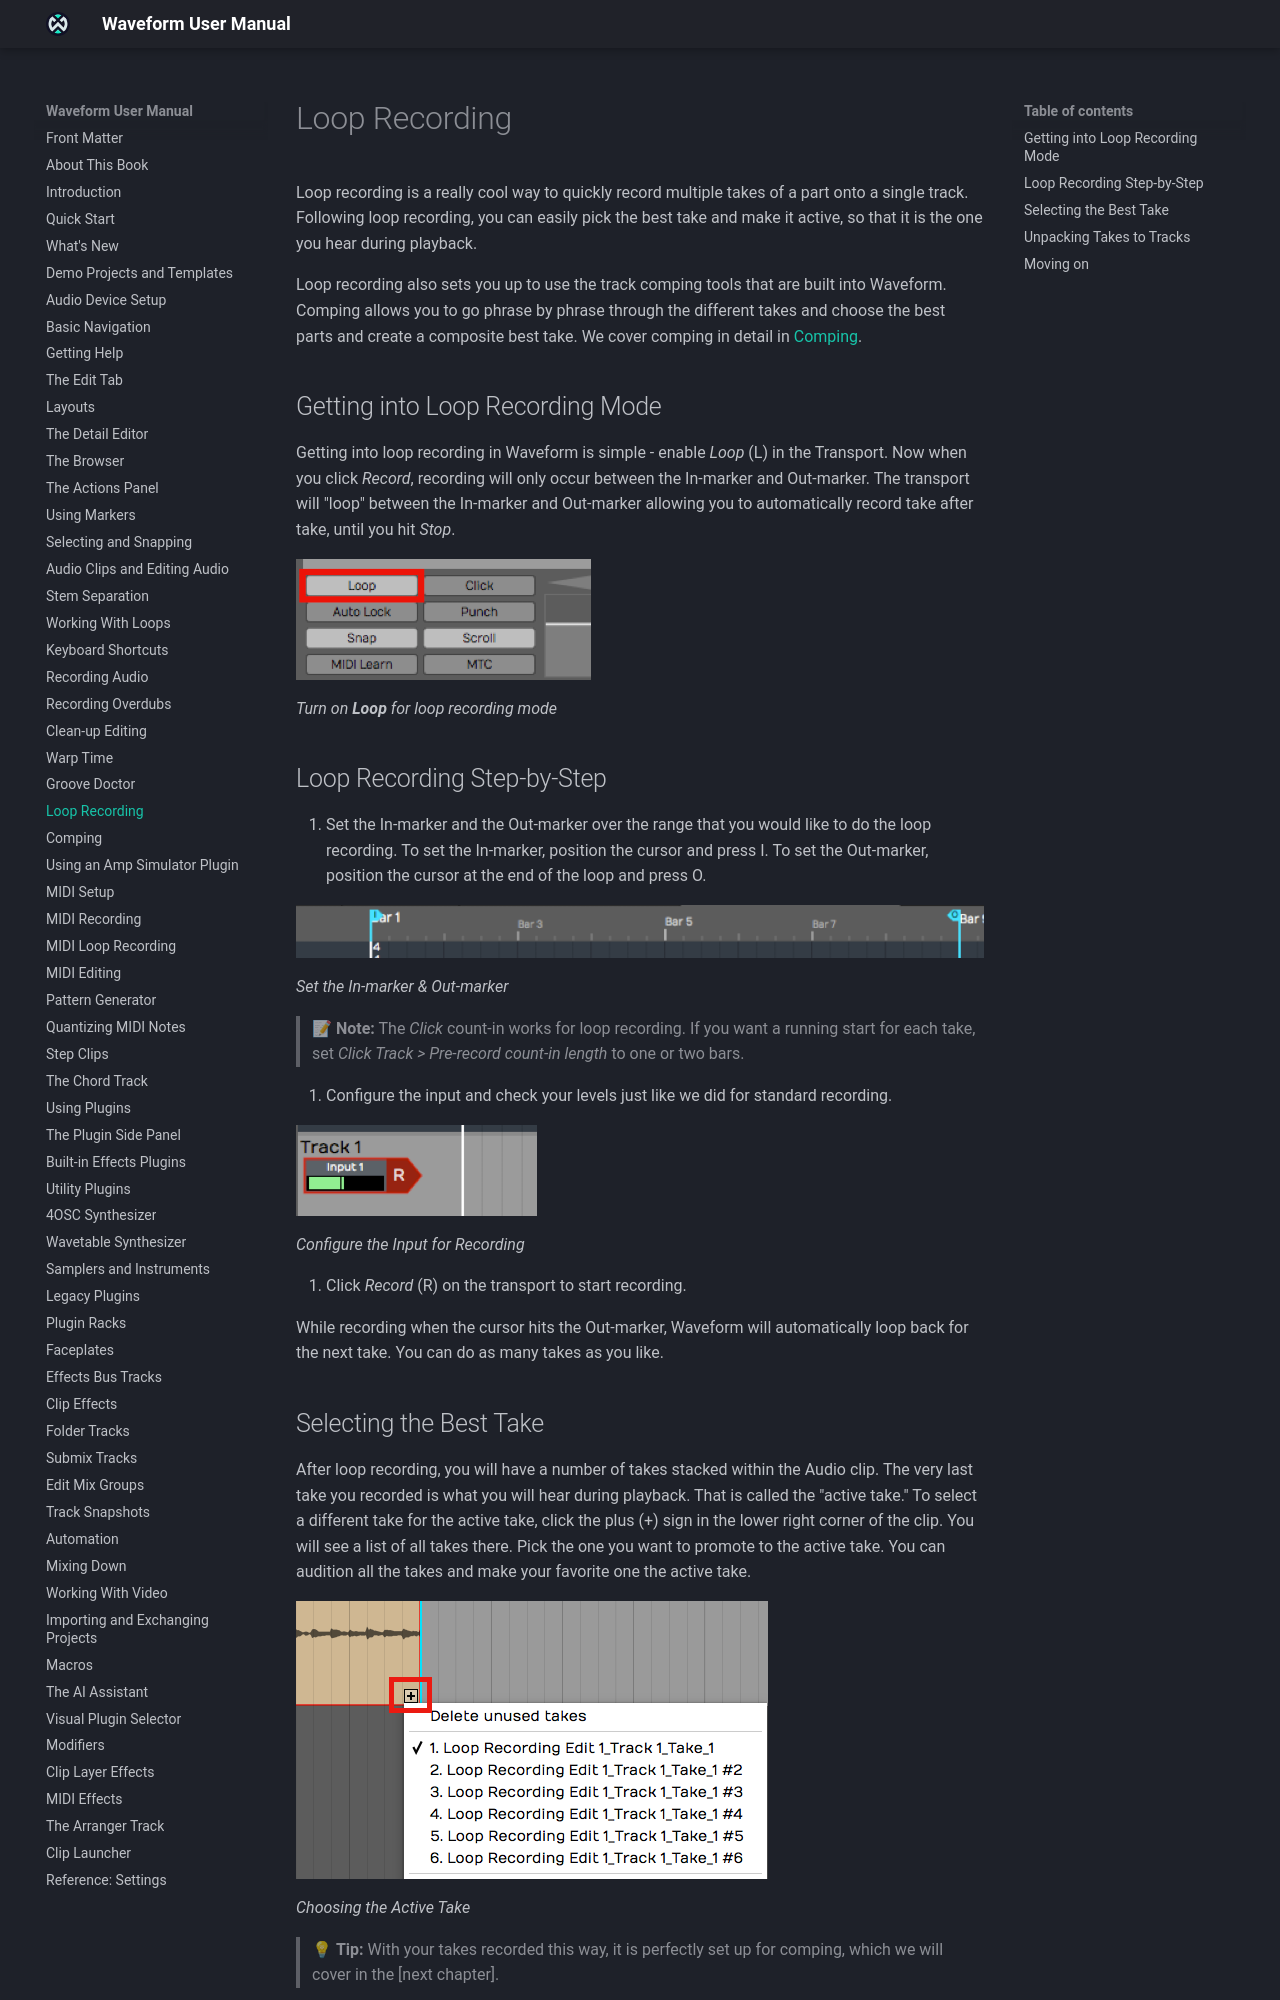

repository: Tracktion/waveform_manual · page: loop-recording/index.html · generator: mkdocs

# Loop Recording

Loop recording is a quick way to record several takes of a part onto a
single track. Afterwards, you pick the best take and make it active, so
it's the one you hear during playback.

Loop recording also sets you up for Waveform's comping tools. With
comping, you go phrase by phrase through the takes, choose the best parts
and build a composite take. See [Comping](comping.md).

## Getting into Loop Recording Mode

To loop record, turn on **Loop** (L) in the transport bar. When you then
click **Record**, Waveform records only between the In marker and Out
marker. The transport loops between the two markers, recording take
after take until you click **Stop**.

![](images/19----01@2x.png)

*Turn on Loop for Loop Recording Mode*

## Loop Recording Step-by-Step

1.  Set the In marker and the Out marker over the range you want to loop
    record. To set the In marker, position the cursor and press I. To
    set the Out marker, position the cursor at the end of the loop and
    press O.

    ![](images/19----02@2x.png)

    *Set the In Marker and Out Marker*

    > 📝 **Note:** The count-in from the **Click** menu works for loop
    > recording. For a running start before the first take, set
    > *Click > Count-in* to **1 bar** or **2 bars**. The count-in plays
    > once, not before every pass of the loop.

2.  Configure the input and check your levels, as for
    [standard recording](recording-audio.md).

    ![](images/19----03@2x.png)

    *Configure the Input for Recording*

3.  Click **Record** (R) on the transport bar to start recording.

When the cursor reaches the Out marker, Waveform loops back for the next
take. You can record as many takes as you like.
